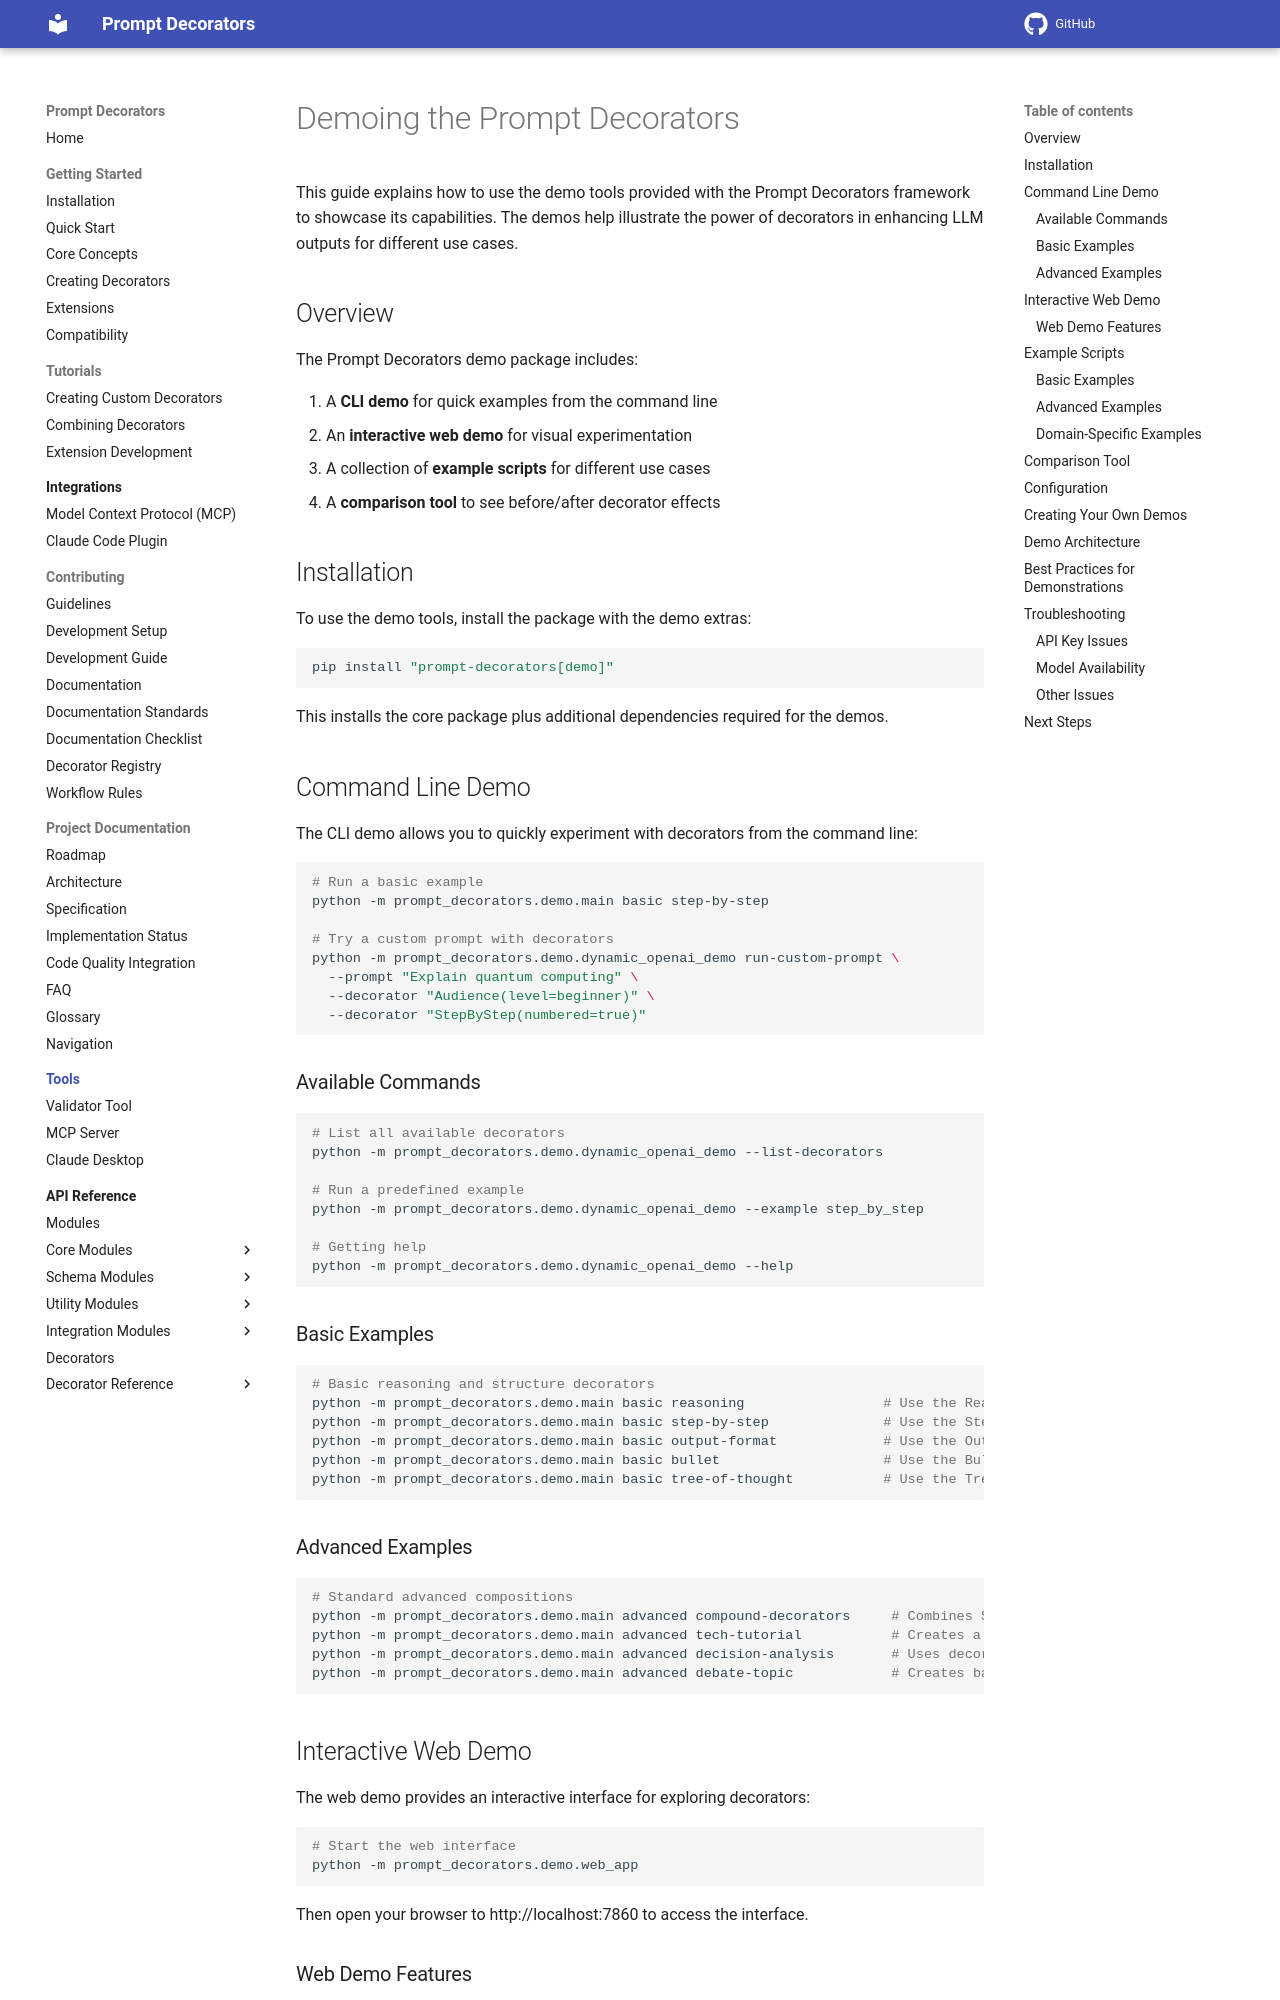

repository: synaptiai/prompt-decorators · page: demo/index.html · generator: mkdocs

# Demoing the Prompt Decorators

This guide explains how to use the demo tools provided with the Prompt Decorators framework to showcase its capabilities. The demos help illustrate the power of decorators in enhancing LLM outputs for different use cases.

## Overview

The Prompt Decorators demo package includes:

1. A **CLI demo** for quick examples from the command line
2. An **interactive web demo** for visual experimentation
3. A collection of **example scripts** for different use cases
4. A **comparison tool** to see before/after decorator effects

## Installation

To use the demo tools, install the package with the demo extras:

```bash
pip install "prompt-decorators[demo]"
```

This installs the core package plus additional dependencies required for the demos.

## Command Line Demo

The CLI demo allows you to quickly experiment with decorators from the command line:

```bash
# Run a basic example
python -m prompt_decorators.demo.main basic step-by-step

# Try a custom prompt with decorators
python -m prompt_decorators.demo.dynamic_openai_demo run-custom-prompt \
  --prompt "Explain quantum computing" \
  --decorator "Audience(level=beginner)" \
  --decorator "StepByStep(numbered=true)"
```

### Available Commands

```bash
# List all available decorators
python -m prompt_decorators.demo.dynamic_openai_demo --list-decorators

# Run a predefined example
python -m prompt_decorators.demo.dynamic_openai_demo --example step_by_step

# Getting help
python -m prompt_decorators.demo.dynamic_openai_demo --help
```

### Basic Examples

```bash
# Basic reasoning and structure decorators
python -m prompt_decorators.demo.main basic reasoning                 # Use the Reasoning decorator
python -m prompt_decorators.demo.main basic step-by-step              # Use the StepByStep decorator
python -m prompt_decorators.demo.main basic output-format             # Use the OutputFormat decorator
python -m prompt_decorators.demo.main basic bullet                    # Use the Bullet decorator
python -m prompt_decorators.demo.main basic tree-of-thought           # Use the TreeOfThought decorator
```
